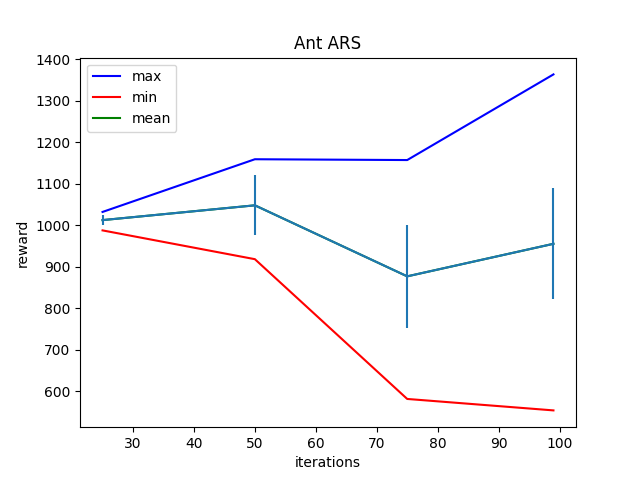

The table this chart was drawn from, first rows:
Iter:25, max:1032.006103515625, mean:1012.3001708984375, min:987.4961547851562, std:12.270554542541504
Iter:50, max:1159.13623046875, mean:1047.968017578125, min:918.0579223632812, std:72.45679473876953
Iter:75, max:1157.19873046875, mean:876.648193359375, min:580.8919067382812, std:124.52254486083984
Iter:99, max:1363.80712890625, mean:955.1397094726562, min:553.2669677734375, std:134.01986694335938
